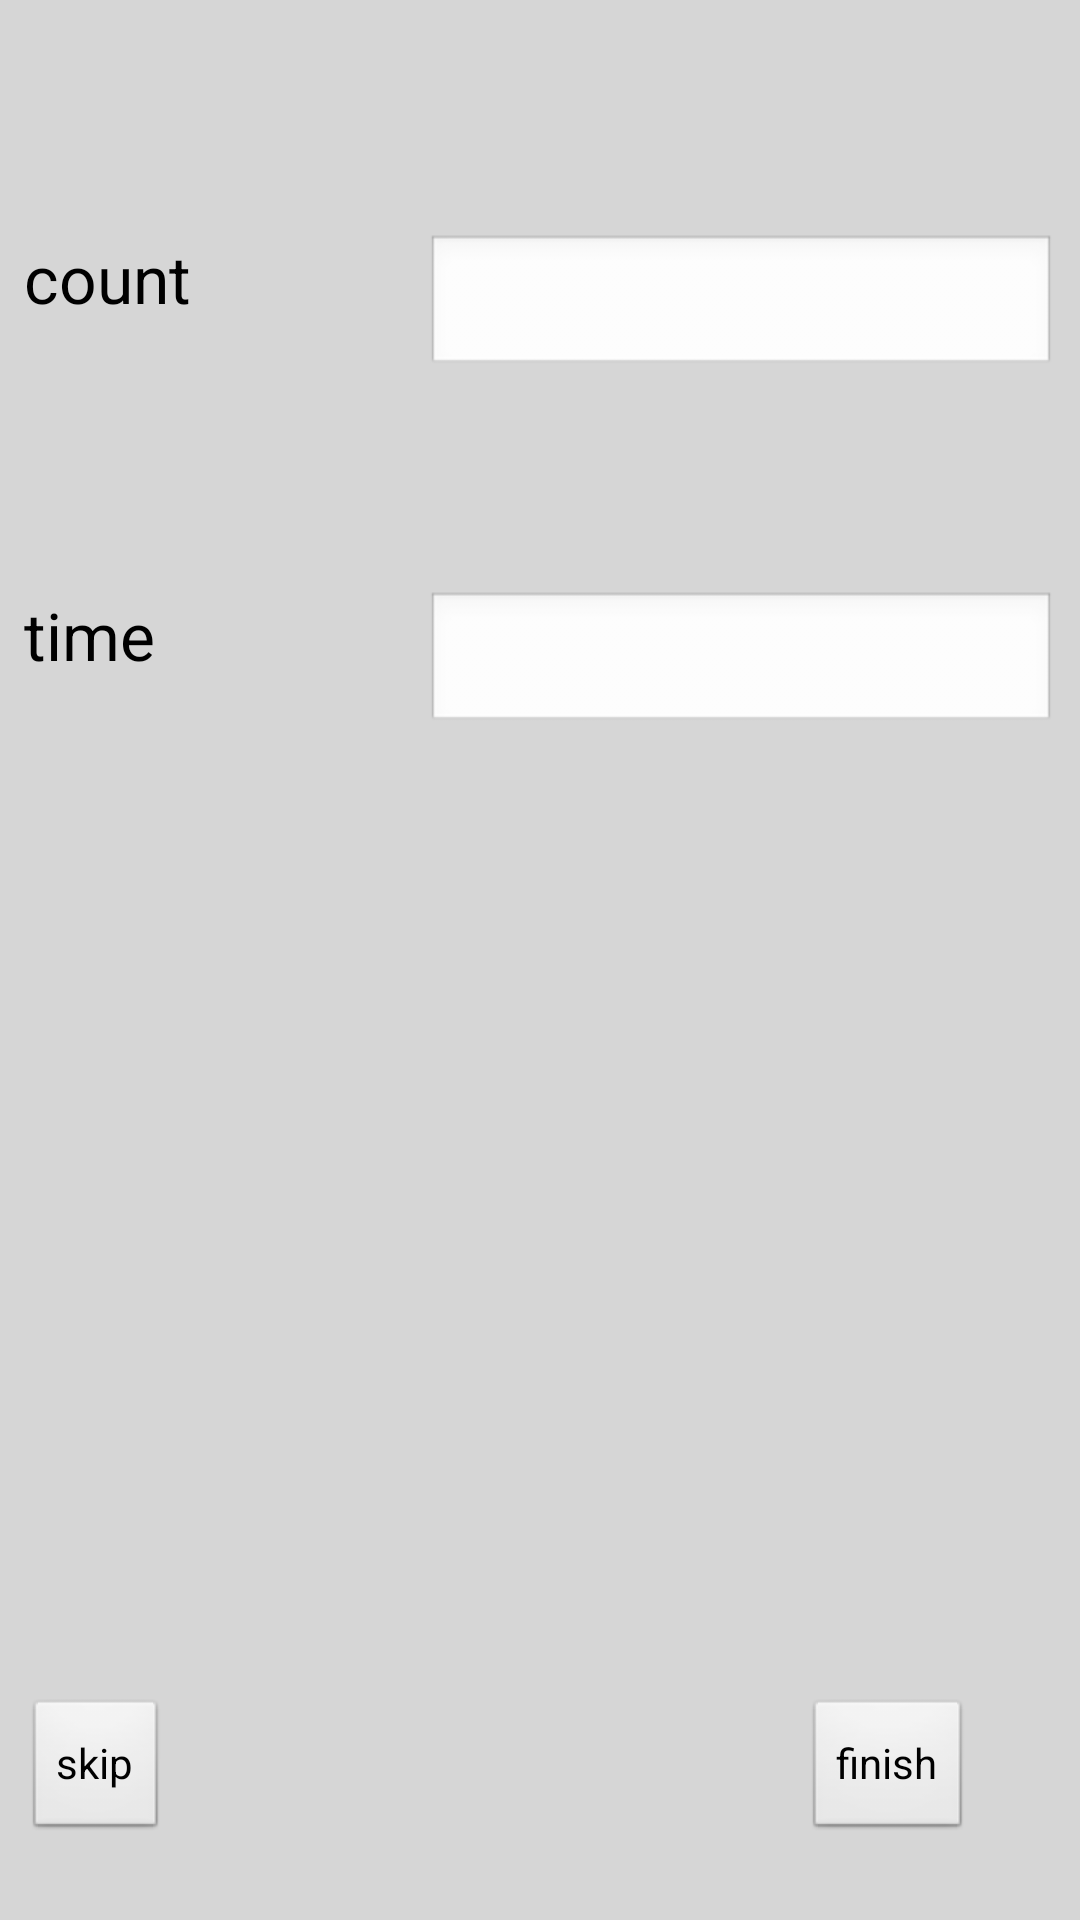

Android layout source for this screen:
<!-- AndroidManifest.xml: application theme AppTheme -->
<!-- res/layout/fragment_setup2.xml -->
<RelativeLayout xmlns:android="http://schemas.android.com/apk/res/android"
    xmlns:tools="http://schemas.android.com/tools"
    style="@style/FragmentStyle" >

    <TextView
        android:id="@+id/countTextView"
        android:layout_width="wrap_content"
        android:layout_height="wrap_content"
        android:layout_alignParentLeft="true"
        android:layout_alignParentTop="true"
        android:layout_marginTop="70dp"
        android:text="count"
        android:textAppearance="?android:attr/textAppearanceLarge" />

    <Button
        android:id="@+id/skipButton"
        android:layout_width="wrap_content"
        android:layout_height="wrap_content"
        android:layout_alignLeft="@+id/countTextView"
        android:layout_alignParentBottom="true"
        android:layout_marginBottom="18dp"
        android:text="skip" />

    <Button
        android:id="@+id/finishButton"
        android:layout_width="wrap_content"
        android:layout_height="wrap_content"
        android:layout_alignBaseline="@+id/skipButton"
        android:layout_alignBottom="@+id/skipButton"
        android:layout_alignParentRight="true"
        android:layout_marginRight="28dp"
        android:text="finish" />

    <EditText
        android:id="@+id/countEditText"
        android:layout_width="wrap_content"
        android:layout_height="wrap_content"
        android:layout_alignParentRight="true"
        android:layout_alignTop="@+id/countTextView"
        android:ems="10"
        android:inputType="number" />

    <TextView
        android:id="@+id/timeTextView"
        android:layout_width="wrap_content"
        android:layout_height="wrap_content"
        android:layout_alignLeft="@+id/countTextView"
        android:layout_below="@+id/countEditText"
        android:layout_marginTop="71dp"
        android:text="time"
        android:textAppearance="?android:attr/textAppearanceLarge" />

    <EditText
        android:id="@+id/timeEditText"
        android:layout_width="wrap_content"
        android:layout_height="wrap_content"
        android:layout_alignLeft="@+id/countEditText"
        android:layout_alignTop="@+id/timeTextView"
        android:ems="10"
        android:inputType="number" />

</RelativeLayout>
<!-- resources referenced by this layout -->
<resources>
  <style name="FragmentStyle">
          <item name="android:layout_width">match_parent</item>
          <item name="android:layout_height">match_parent</item>
          <item name="android:background">@color/my_grey</item>
          <item name="android:paddingBottom">@dimen/activity_vertical_margin</item>
          <item name="android:paddingLeft">@dimen/activity_horizontal_margin</item>
          <item name="android:paddingRight">@dimen/activity_horizontal_margin</item>
          <item name="android:paddingTop">@dimen/activity_vertical_margin</item>
      </style>
  <style name="AppTheme" parent="AppBaseTheme">
          
      </style>
  <color name="my_grey">#cccc</color>
  <dimen name="activity_vertical_margin">8dp</dimen>
  <dimen name="activity_horizontal_margin">8dp</dimen>
  <style name="AppBaseTheme" parent="android:Theme.Light">
          
      </style>
</resources>
